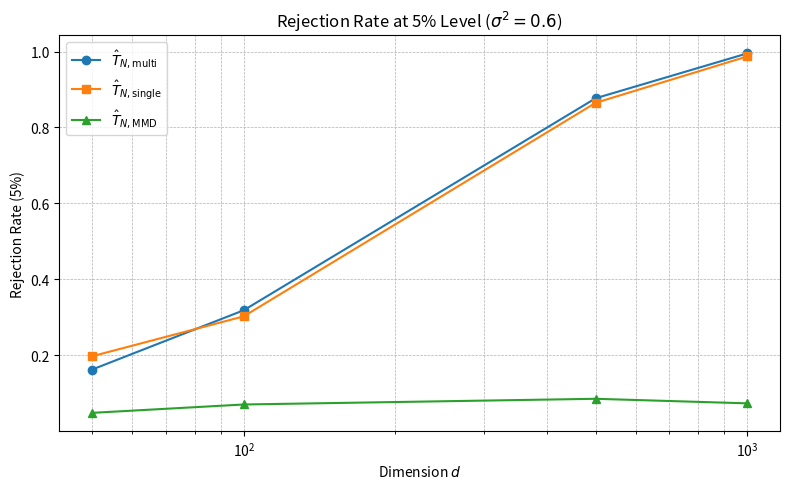

Python code for this plot: (Note: this script raises an exception after producing the figure.)
#%%
import matplotlib.pyplot as plt
from matplotlib.backends.backend_pdf import PdfPages

# Data: Only 5% significance level values
data_5_percent = {
    0.6: {
        'multi':   [0.163, 0.319, 0.877, 0.995],
        'single':  [0.198, 0.303, 0.865, 0.987],
        'mmd':     [0.049, 0.071, 0.086, 0.074]
    },
    0.8: {
        'multi':   [0.097, 0.122, 0.4, 0.675],
        'single':  [0.091, 0.109, 0.402, 0.666],
        'mmd':     [0.039, 0.062, 0.049, 0.057]
    },
    1.3: {
        'multi':   [0.169, 0.317, 0.887, 0.992],
        'single':  [0.161, 0.282, 0.85, 0.992],
        'mmd':     [0.057, 0.054, 0.068, 0.097]
    }
}

dimensions = [50, 100, 500, 1000]

# Directory to save figures
save_dir = "/home/<user>/Seafile/MEGAsync/Projects/TwoSample_KDCA/draft/arxiv/"

# Plot and save each figure as PDF
for idx, (sigma2, stats) in enumerate(data_5_percent.items()):
    pdf_path = f"{save_dir}ub_set_4_{idx + 1}.pdf"
    
    with PdfPages(pdf_path) as pdf:
        fig, ax = plt.subplots(figsize=(8, 5))
        
        ax.plot(dimensions, stats['multi'], marker='o', label=r'$\hat{T}_{N,\text{multi}}$')
        ax.plot(dimensions, stats['single'], marker='s', label=r'$\hat{T}_{N,\text{single}}$')
        ax.plot(dimensions, stats['mmd'], marker='^', label=r'$\hat{T}_{N,\text{MMD}}$')

        ax.set_title(rf'Rejection Rate at 5% Level ($\sigma^2={sigma2}$)')
        ax.set_xlabel('Dimension $d$')
        ax.set_ylabel('Rejection Rate (5%)')
        ax.set_xscale('log')
        ax.grid(True, which='both', linestyle='--', linewidth=0.5)
        ax.legend()
        plt.tight_layout()

        pdf.savefig(fig)  # Save the current figure to the PDF
        plt.close()

print("PDF figures saved successfully.")
# %%
